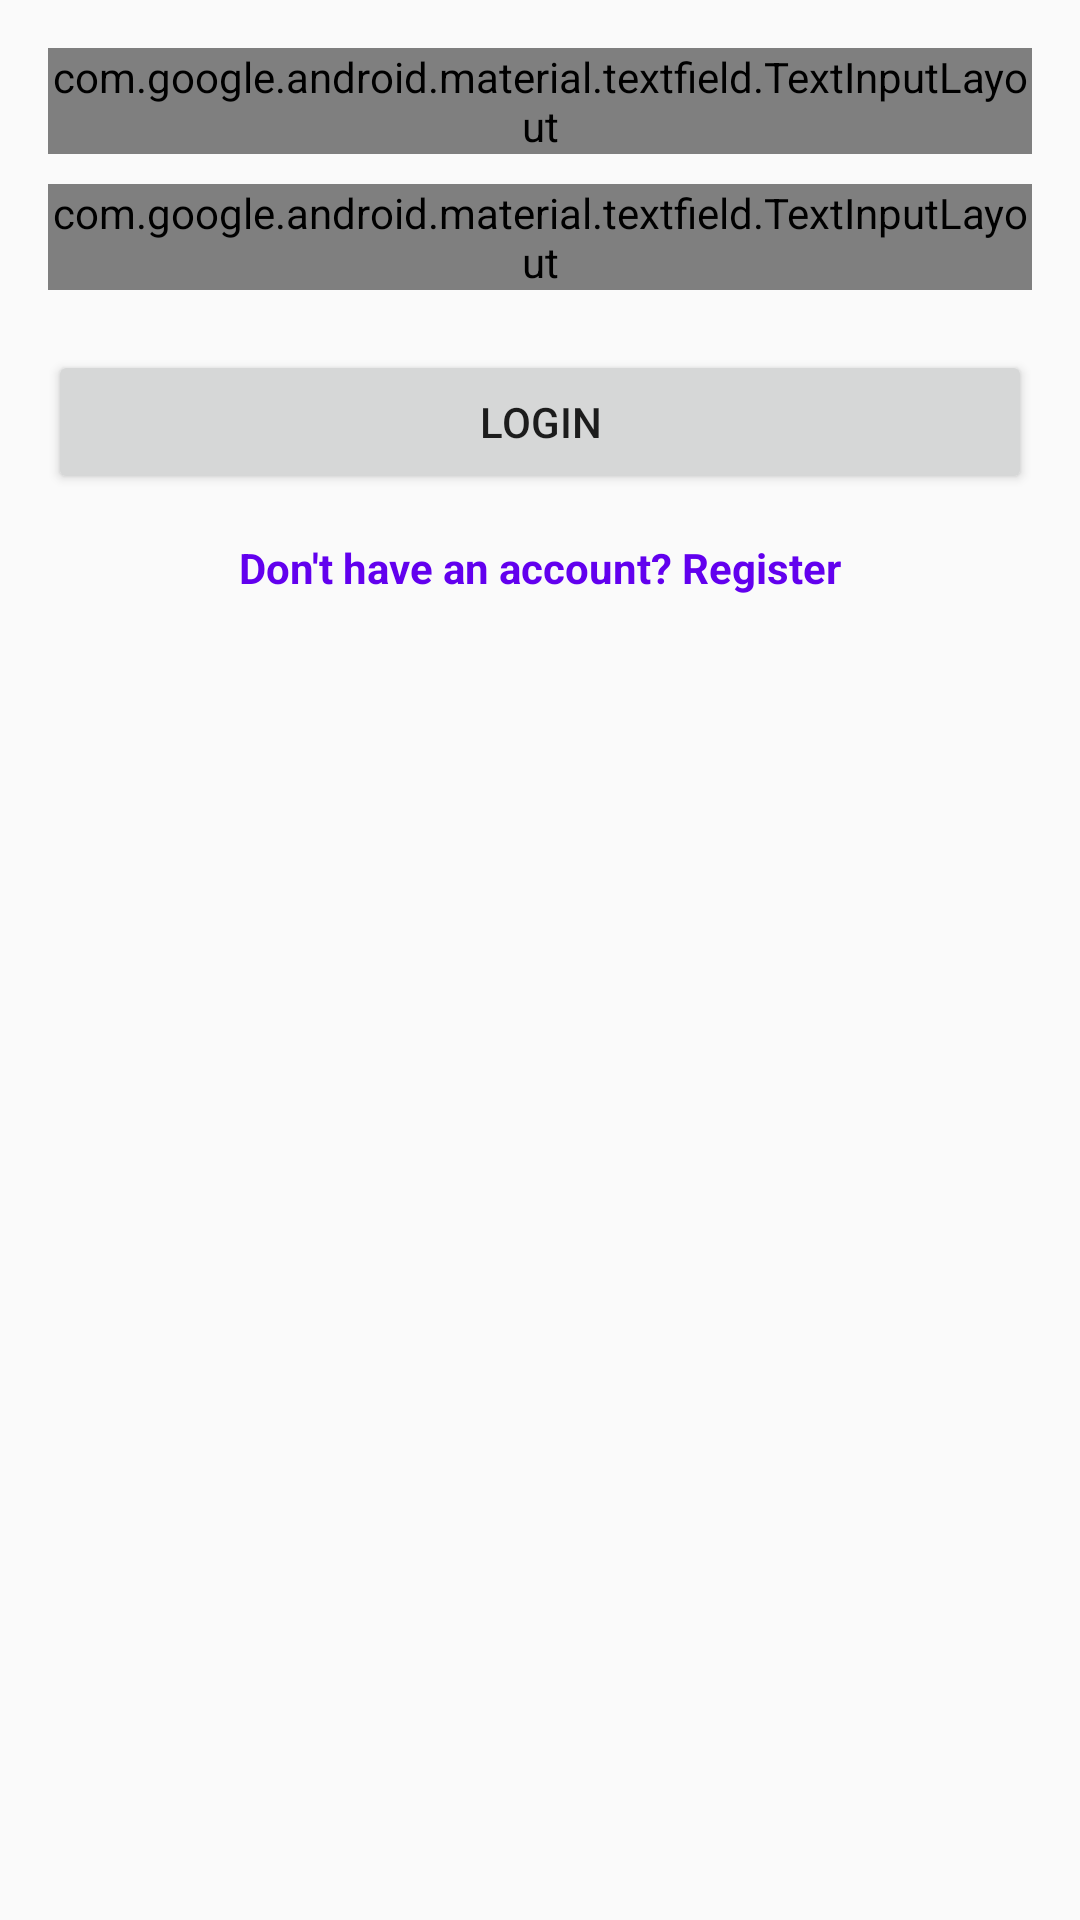

Layout XML and referenced resources for this Android screen:
<!-- AndroidManifest.xml: application theme Theme.CloserToGod -->
<!-- res/layout/activity_login.xml -->
<?xml version="1.0" encoding="utf-8"?>
<androidx.constraintlayout.widget.ConstraintLayout 
    xmlns:android="http://schemas.android.com/apk/res/android"
    xmlns:app="http://schemas.android.com/apk/res-auto"
    android:layout_width="match_parent"
    android:layout_height="match_parent"
    android:padding="16dp">

    
    <com.google.android.material.textfield.TextInputLayout
        android:id="@+id/emailInputLayout"
        android:layout_width="0dp"
        android:layout_height="wrap_content"
        android:hint="Email"
        app:layout_constraintTop_toTopOf="parent"
        app:layout_constraintStart_toStartOf="parent"
        app:layout_constraintEnd_toEndOf="parent">

        <com.google.android.material.textfield.TextInputEditText
            android:id="@+id/email"
            android:layout_width="match_parent"
            android:layout_height="wrap_content"
            android:inputType="textEmailAddress"/>
    </com.google.android.material.textfield.TextInputLayout>

    
    <com.google.android.material.textfield.TextInputLayout
        android:id="@+id/passwordInputLayout"
        android:layout_width="0dp"
        android:layout_height="wrap_content"
        android:hint="Password"
        app:layout_constraintTop_toBottomOf="@id/emailInputLayout"
        app:layout_constraintStart_toStartOf="parent"
        app:layout_constraintEnd_toEndOf="parent"
        android:layout_marginTop="10dp">

        <com.google.android.material.textfield.TextInputEditText
            android:id="@+id/password"
            android:layout_width="match_parent"
            android:layout_height="wrap_content"
            android:inputType="textPassword"/>
    </com.google.android.material.textfield.TextInputLayout>

    
    <Button
        android:id="@+id/loginButton"
        android:layout_width="0dp"
        android:layout_height="wrap_content"
        android:text="Login"
        app:layout_constraintTop_toBottomOf="@id/passwordInputLayout"
        app:layout_constraintStart_toStartOf="parent"
        app:layout_constraintEnd_toEndOf="parent"
        android:layout_marginTop="20dp"/>

    
    <TextView
        android:id="@+id/registerText"
        android:layout_width="wrap_content"
        android:layout_height="wrap_content"
        android:text="Don't have an account? Register"
        android:textColor="@color/purple_500"
        android:textSize="14sp"
        app:layout_constraintTop_toBottomOf="@id/loginButton"
        app:layout_constraintStart_toStartOf="parent"
        app:layout_constraintEnd_toEndOf="parent"
        android:layout_marginTop="15dp"
        android:layout_gravity="center"
        android:textStyle="bold"/>
</androidx.constraintlayout.widget.ConstraintLayout>
<!-- resources referenced by this layout -->
<resources>
  <style name="Theme.CloserToGod" parent="android:Theme.Material.Light.NoActionBar" />
  <!-- not gathered from this repository: default colours our renderer supplied (Android Studio template values) -->
  <color name="purple_500">#FF6200EE</color>
</resources>
